pico-8 play session: no input (idle)

[t = 1 s] idle ~1s (no d-pad/buttons)
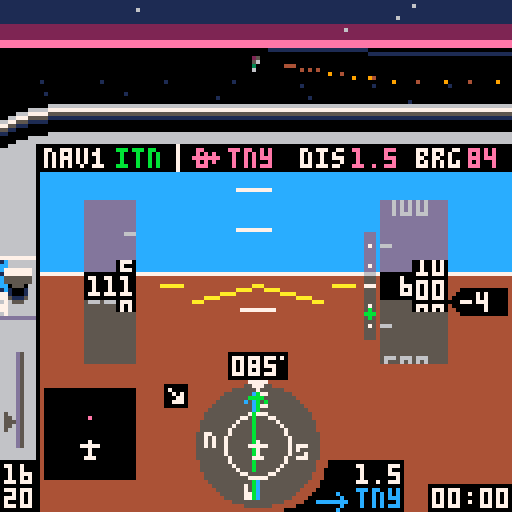
[t = 4 s] idle ~4s (no d-pad/buttons)
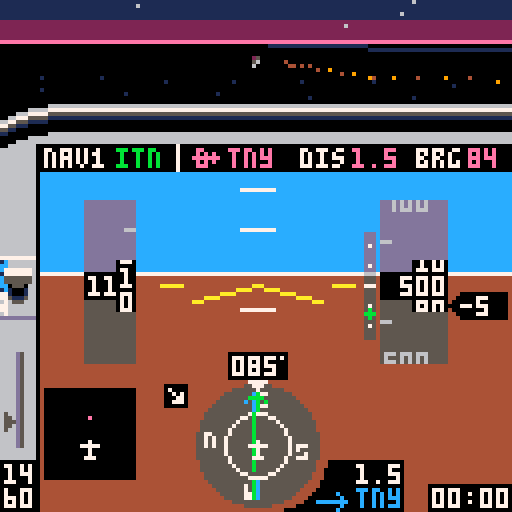
[t = 6 s] idle ~6s (no d-pad/buttons)
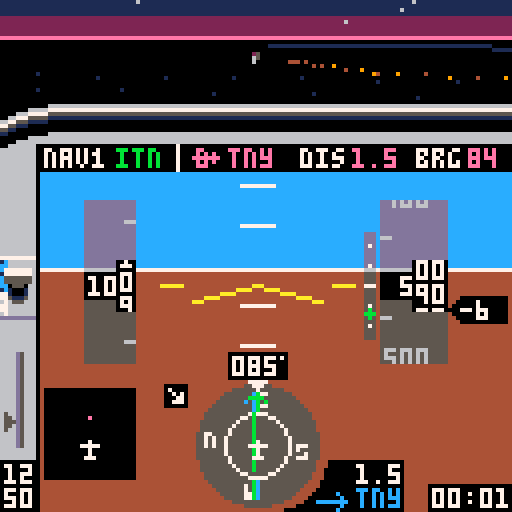

pico-8 cartridge
version 16
__lua__
-- tiny sim
-- [redacted]
-- 3d math portions from threejs
local _tok={
['true']=true,
['false']=false}
function nop() return true end
local _g={
cls=cls,
clip=clip,
map=map,
print=print,
line=line,
spr=spr,
sspr=sspr,
pset=pset,
rect=rect,
rectfill=rectfill,
sfx=sfx}
local table_delims={['{']="}",['[']="]"}
local function match(s,tokens)
for i=1,#tokens do
if(s==sub(tokens,i,i)) return true
end
return false
end
local function skip_delim(str, pos, delim, err_if_missing)
if sub(str,pos,pos)!=delim then
return pos,false
end
return pos+1,true
end
local function parse_str_val(str, pos, val)
val=val or ''
local c=sub(str,pos,pos)
if(c=='"') return _g[val] or val,pos+1
return parse_str_val(str,pos+1,val..c)
end
local function parse_num_val(str,pos,val)
val=val or ''
local c=sub(str,pos,pos)
if(not match(c,"-xb0123456789abcdef.")) return tonum(val),pos
return parse_num_val(str,pos+1,val..c)
end
function json_parse(str, pos, end_delim)
pos=pos or 1
local first=sub(str,pos,pos)
if match(first,"{[") then
local obj,key,delim_found={},true,true
pos+=1
while true do
key,pos=json_parse(str, pos, table_delims[first])
if(key==nil) return obj,pos
if first=="{" then
pos=skip_delim(str,pos,':',true)
obj[key],pos=json_parse(str,pos)
else
add(obj,key)
end
pos,delim_found=skip_delim(str, pos, ',')
end
elseif first=='"' then
return parse_str_val(str,pos+1)
elseif match(first,"-0123456789") then
return parse_num_val(str, pos)
elseif first==end_delim then
return nil,pos+1
else
for lit_str,lit_val in pairs(_tok) do
local lit_end=pos+#lit_str-1
if sub(str,pos,lit_end)==lit_str then return lit_val,lit_end+1 end
end
end
end
local world=json_parse'{"scenarios":[{"name":"visual approach","args":[-417,326.3,85,600,-1,0,25,112,3,2],"weather":1,"briefing":[{"fn":"print","args":["remain on runway axis. extend the\nflaps and keep speed at 65-70\nknots by using pitch and\nthrottle. at 50 feet, smoothly\nclose throttle and raise the\nnose to gently touch down\nbelow 65 knots.\ntoo easy? add some wind!",8,30,5]}]},{"name":"final approach","args":[-408.89,230.77,85,1000,1,0,75,112,3,2],"weather":2,"briefing":[{"fn":"print","args":["fly heading of approx. 085\nkeep localizer (  ) centered\n(the wind might push you away)\nmaintain 1000 ft\nintercept glide slope ( )\nreduce power and extend flaps\nstart 500 ft/min descent\nkeep localizer centered\nkeep glideslope centered\nat 200 ft reduce power & land",8,30,5]},{"fn":"spr","args":[20,71,36]},{"fn":"spr","args":[38,100,55]}]},{"name":"full approach","args":[-222.22,461.54,313,3000,0,0,91,112,1,2],"weather":3,"briefing":[{"fn":"print","args":["cross pco (  ) on heading 313\nintercept localizer (  )\nturn left heading 265\ndescend to 2000 ft\nturn right heading 310\nfly 1 minute\nturn left heading 130\nintercept localizer\nturn left heading 085\nfly final approach and land",8,30,5]},{"fn":"spr","args":[35,51,29]},{"fn":"spr","args":[20,91,36]}]},{"name":"engine failure!","args":[-422.2,408,85,500,10,0,0,65,3,2],"weather":1,"briefing":[{"fn":"print","args":["you have just taken off\nfrom tinyville for a trip\nto the beach, when the\nengine suddenly quits at\nonly 500 feet! make a steep\nturn back to airport while\nmaintaining best glide\nspeed (65 knots). can you\nmake it back? good luck!",8,30,5]}]},{"name":"unusual attitude","args":[-222.22,461.54,330,450,99,99,100,112,3,2],"weather":1,"briefing":[{"fn":"print","args":["while checking the map you did\nnot pay attention to your\nattitude. when you look up,\nthe airplane is out of control\nat low altitude. oops!\ncan you recover?\nhint: bank first, then pull up",8,30,5]}]},{"name":"free flight","args":[-422.2,384.6,85,0,0,0,0,0,5,2,true],"weather":1,"briefing":[{"fn":"print","args":["you are cleared for take-off\non runway 08 at tinyville.\napply full power and raise\nthe nose at 50-55 knots.\nhave fun!",8,30,5]}]}],"wx":[{"name":"clear, calm","dir":[0,0],"sky_gradient":[0,14,0,360,2,0,1440,1,0]},{"name":"clouds, breezy","dir":[60,10],"ceiling":500,"horiz":56,"sky_gradient":[0,213,-23131,500,5,0],"tex":{"x":0,"y":32},"light_ramp":68,"light_scale":0.125},{"name":"low clouds, stormy","dir":[10,20],"ceiling":200,"horiz":28,"sky_gradient":[0,5,0],"tex":{"x":64,"y":32},"light_ramp":68,"light_scale":0.08}],"db":[{"lat":-251.11,"lon":430.77,"name":"pco","type":"vor","nav":true},{"lat":-422.46,"lon":387.59,"name":"itn","type":"ils","angle":85},{"lat":-422.2,"lon":384.6,"name":"tny","type":"apt","model":"apt","angle":85,"nav":true},{"lat":-244,"lon":268.5,"name":"smallville","model":"cty"},{"lat":-66.67,"lon":153.85,"name":"smv","type":"apt","model":"apt","angle":40,"nav":true},{"lat":-177.78,"lon":246.15,"name":"wee","type":"vor","nav":true},{"lat":-70.17,"lon":531.28,"name":"pti","type":"apt","model":"apt2","angle":170,"nav":true},{"lat":0,"lon":0,"model":"grnd"},{"lat":-169.64,"lon":100.27,"name":"mt. big","model":"mnt_big"},{"lat":-157.76,"lon":402.52,"model":"ship","angle":56},{"lat":-342.95,"lon":575.45,"model":"ship","angle":156},{"lon":544.49,"lat":-107.86,"model":"windt","angle":21},{"lon":550.84,"lat":-105.59,"model":"windt","angle":21},{"lon":556.43,"lat":-103.61,"model":"windt","angle":21},{"lon":116.03,"lat":-409.66,"model":"windt","angle":90},{"lon":114.03,"lat":-408.52,"model":"windt","angle":90},{"lon":116.03,"lat":-406.93,"model":"windt","angle":90}],"vspeeds":[{"ias":55,"s":40},{"ias":60,"s":56},{"ias":65,"s":41},{"ias":79,"s":57}],"hsic":[64,111],"bp":{"v":[[64,98],[64,102],[62,100],[66,100],[64,120],[64,124]],"e":[[1,2],[1,3],[1,4],[5,6]]},"nesw":[[64,99,52],[52,111,53],[64,123,36],[76,111,37]],"cdii":{"v":[[64,98],[64,102],[62,100],[66,100],[64,120],[64,124],[64,104],[64,118]],"e":[[1,2],[1,3],[1,4],[5,6],[7,8]]},"apsymbol":{"v":[[55,87],[61,87],[58,86],[58,91],[57,91],[59,91]],"e":[[1,2],[3,4],[5,6]]},"lcockpit":[{"fn":"map","args":[0,0,-4,26,17,3]},{"fn":"map","args":[0,3,-4,48,2,11]},{"fn":"spr","args":[18,71,120]},{"fn":"spr","args":[34,79,115]},{"fn":"rectfill","args":[107,121,127,127,0]},{"fn":"rectfill","args":[87,115,100,127,0]},{"fn":"spr","args":[35,79,122]}],"rcockpit":[{"fn":"clip","args":[]},{"fn":"map","args":[17,0,-4,26,27,3]},{"fn":"map","args":[32,3,116,50,2,10]},{"fn":"spr","args":[21,107,120]},{"fn":"spr","args":[42,115,120]},{"fn":"line","args":[4,36,4,42,0]}],"briefing":[{"fn":"map","args":[82,1,0,17,16,10]},{"fn":"print","args":["press ❎ to   fly",8,112,7]},{"fn":"spr","args":[2,54,112]},{"fn":"spr","args":[3,77,112]},{"fn":"print","args":["🅾️: back to menu",8,119,6]}],"intro":[{"fn":"spr","args":[2,34,10]},{"fn":"spr","args":[3,78,10]},{"fn":"rectfill","args":[5,77,116,107,8]},{"fn":"rect","args":[5,77,116,107,2]},{"fn":"map","args":[82,0,5,70,15,1]},{"fn":"print","args":["tiny sim",44,10,7]},{"fn":"print","args":["the world\'s smallest flight sim",2,20,6]},{"fn":"print","args":["press ❎ for briefing",8,57,7]},{"fn":"print","args":["❎/🅾️ : throttle",8,80,6]},{"fn":"print","args":["❎[p2]: toggle flaps",8,87]},{"fn":"print","args":["🅾️[p2]: instruments / map",8,94]},{"fn":"print","args":["⬆️[p2]: cycle gps waypoint",8,101]}],"gs":[{"fn":"pset","args":[92,61,7]},{"fn":"pset","args":[92,66,7]},{"fn":"pset","args":[92,71,7]},{"fn":"pset","args":[92,76,7]},{"fn":"pset","args":[92,81,7]},{"fn":"line","args":[91,71,93,71,7]}],"stopsfx":[{"fn":"sfx","args":[38,-2]},{"fn":"sfx","args":[42,-2]},{"fn":"sfx","args":[43,-2]},{"fn":"sfx","args":[45,-2]}]}'
local dither_pat=json_parse'[0xffff.8,0x7fff.8,0x7fdf.8,0x5fdf.8,0x5f5f.8,0x5b5f.8,0x5b5e.8,0x5a5e.8,0x5a5a.8,0x1a5a.8,0x1a4a.8,0x0a4a.8,0x0a0a.8,0x020a.8,0x0208.8,0x0000.8]'
local scenarios,wx,db,hsic,bp,cdii,nesw,vspeeds,apsymbol=world.scenarios,world.wx,world.db,world.hsic,world.bp,world.cdii,world.nesw,world.vspeeds,world.apsymbol
palt(15,true)
palt(0,false)
local frame=0
local scen,wnd=1,1
local v_fwd,v_right,v_up={0,0,1},{1,0,0},{0,1,0}
local all_models,actors,stars,cam={},{},{}
local pilot_pos,sim={0,0.037,0}
local tex_src
music(0)
function _init()
menu,item=1,0
scen,wnd=1,1
cam=make_cam(64,15,64)
actors,sim={}
for _,l in pairs(db) do
if l.model then
add(actors,make_actor(l.model,{l.lat,0,l.lon},l.angle))
end
end
end
function make_sim(s)
local brg,dist,crs,cdi={},{},0,0
local rpm,vs,aoa,timer,flps,blag,plag,slag,relwind=2200,0,0,0,0,0,0,0
local lat,lon,heading,alt,pitch,bank,throttle,tas,dto,nav1,onground=munpack(scenarios[s].args)
if(pitch==99) bank,pitch=unusual()
local aic,aipitch,aistep,aiwidth,ai={64,71},{60,141},10,8,json_parse'[[-87,72],[215,72],[64,-79],[64,223]]'
local mapc,mapclr={22,111},{apt=14,vor=12,ils=0,cty=5}
local prev_tile=-1
function warn(y)
local j=y>64 and -1 or 1
for i=0,3 do
local _y=y+i*aistep+pitch
local x1,y1=rotatepoint({aipitch[1],_y},aic,-bank)
local x2,y2=rotatepoint({aipitch[1]+aiwidth/2,_y+(aistep-2)*j},aic,-bank)
local x3,y3=rotatepoint({aipitch[1]+aiwidth,_y},aic,-bank)
line(x1,y1,x2,y2,8)
line(x3,y3,x2,y2)
end
end
function next_dto()
dto+=1
if(dto==#db+1) dto=1
end
sfx(38)
sfx(43)
return {
get_pos=function()
return {lat,alt/120,lon},make_m_from_euler(-pitch/360,heading/360-0.25,-bank/360)
end,
crashed=false,
input=function()
if btn(5) then
throttle+=1.5
blag=-3
elseif btn(4) then
throttle-=1.5
blag=3
end
throttle=mid(throttle,0,100)
local maxrpm=2400
if(alt>=2000) maxrpm=2456-0.028*alt
targetrpm=throttle/100*(maxrpm-700)+700
rpm+=(targetrpm-rpm)/20
if(abs(targetrpm-rpm)>=30) plag=(targetrpm-rpm)/20
rpm=max(rpm,700)
if btn(2) then
plag=max(plag-2,-60)
pitch-=0.25*cos(bank/360)
elseif btn(3) and aoa<18 then
plag=min(plag+2,60)
pitch+=0.35*cos(bank/360)
elseif plag!=0 then
pitch+=0.004*plag*cos(bank/360)
plag-=plag/abs(plag)
end
pitch=mid(pitch,-45,45)
if btn(0) then
if onground and tas<30 then
heading-=0.6
else
blag=max(blag-1,-50)
bank-=1.8-tas/250
end
elseif btn(1) then
if onground and tas<30 then
heading+=0.6
else
blag=min(blag+1,50)
bank+=1.8-tas/250
end
elseif blag!=0 then
bank+=0.03*blag
blag-=blag/abs(blag)
end
if (abs(bank)<4 and blag==0) bank/=1.1
if(abs(bank)>20) pitch-=0.3*abs(sin(bank/360))
if(abs(bank)>160) pitch-=0.15
if(bank>180) bank-=360
if(bank<-180) bank+=360
if btnp(5,1) then
flps=1-flps
plag=flps==1 and 70 or -70
end
if btnp(2,1) then
next_dto()
while not db[dto].nav do
next_dto()
end
end
if onground then
bank/=1.3
pitch=max(pitch)
end
end,
update=function(self)
local coeff=vs<0 and 74 or 88
vs=tas*-sin((pitch-aoa)/360)*coeff
if(alt==0) vs=max(vs)
alt=max(alt+vs/1800)
if abs(bank)<=90 then heading+=bank*0.007
else heading+=(180-abs(bank))*bank/abs(bank)*0.007 end
heading=(heading+360)%360
local targetspeed=38.67+rpm/30-3.8*pitch
targetspeed=mid(targetspeed,-30,200)
if(flps==1) targetspeed-=10
if(onground) targetspeed-=40
tas+=(targetspeed-tas)/250
ias=tas/(1+alt/1000*0.02)
if ias>=71.1 then
aoa=13.2-0.12*ias
elseif ias>=46.7 then
aoa=26-0.3*ias
else
aoa=54-0.9*ias
end
aoa=max(aoa)
local wind=wx[wnd].dir
relwind=heading-wind[1]
relwind=(relwind+180)%360-180
local relh,relc=-wind[2]*cos(relwind/360),wind[2]*sin(relwind/360)
groundspeed=sqrt((tas/10+relh/10)^2+(relc/10)^2)
groundspeed=ceil(10*groundspeed)
local wca=onground and 0 or (atan2(tas+relh,relc)*360+180)%360-180
track=heading+wca
local dx,dy=-groundspeed*sin(track/360)/2880,groundspeed*cos(track/360)/2880
lon+=dx
lat-=dy
local j=1
for _,l in pairs(db) do
local dy,dx=-(l.lat-lat)*0.01,(l.lon-lon)*0.01
brg[j]=90+(atan2(dx,dy)*360)-heading
brg[j]-=flr(brg[j]/360)*360
dist[j]=max(sqrt(dx*dx+dy*dy))*2.6667
j+=1
end
local critical=18+4*flps
if aoa>=critical then
slag,plag=45,0
if(not onground) blag=-10
end
pitch-=slag*(onground and 0.003 or 0.008)
if (slag>=1) slag-=1
local alpha=atan2(alt/6072,dist[nav1])*360-270
gsy=mid(63+10/0.7*(alpha-3),50,74)
local cdangle=brg[nav1]-crs
cdangle=(cdangle+360)%360
if(cdangle>180) cdangle-=360
if cdangle>90 then cdangle=180-cdangle
elseif cdangle<-90 then cdangle=-180-cdangle end
cdi=mid(18/10*cdangle,-9,9)
local p=(rpm-700)/1000
local rpmvol=shl(band(0x7,2+2*p),9)
poke4(0x3c18,bor(band(0x3f,7*p)+0x040+rpmvol,shr(band(0x3f,6*p)+0x040+rpmvol,16)))
local src,wndvol=0x3d6c,shl(band(0x7,7*min(max(ias-120)/60,1)),9)
wndvol=bor(wndvol,shr(wndvol,16))
for k=1,16 do
poke4(src,bor(band(peek4(src),0xf1ff.f1ff),wndvol))
src+=4
end
local mx,my=flr(16*lon/600)+46,flr(16*(600+lat)/600)+8
local tile=fget(mget(mx,my))
if(ias>180) make_msg("exceeded maximum speed\nreduce power & pull up!!!")
if alt<=0 and not onground then
onground=true
if tile==2 then
make_msg("crashed into the ocean\n❎: exit to menu",300)
self.crashed=true
sfx(44)
elseif vs>-300 and pitch>-0.5 and abs(bank)<5 then
make_msg("good landing!")
sfx(42)
elseif vs>-1000 and pitch>-0.5 and abs(bank)<30 then
make_msg("oops... hard landing")
sfx(42)
else
make_msg("crash: collision with ground\n❎: exit to menu",300)
self.crashed=true
sfx(39)
end
end
if alt>0 and onground then
onground=nil
sfx(42,-2)
end
if tile==1 then
if prev_tile!=1 then
make_msg("immediately leave this zone!\nyour license will be revoked")
sfx(45)
end
elseif prev_tile==1 then
sfx(45,-2)
end
prev_tile=tile
timer+=1/30
end,
draw=function()
if menu==0 then
ai[1][2]=72+pitch
ai[2][2]=72+pitch
ai[3][2]=-80+pitch
ai[4][2]=222+pitch
local ax,ay=rotatepoint(ai[1],aic,-bank)
local bx,by=rotatepoint(ai[2],aic,-bank)
local cx,cy=rotatepoint(ai[3],aic,-bank)
local dx,dy=rotatepoint(ai[4],aic,-bank)
clip(10,36,118,96)
trifill(ax,ay,bx,by,cx,cy,12)
trifill(ax,ay,bx,by,dx,dy,4)
line(ax,ay,bx,by,7)
clip(35,44,55,43)
for j=0,15 do
local tmp=aipitch[2]-j*aistep+pitch
local x1,y1=rotatepoint({aipitch[1],tmp},aic,-bank)
local x2,y2=rotatepoint({aipitch[1]+aiwidth,tmp},aic,-bank)
if(j!=7) line(x1,y1,x2,y2,7)
end
warn(-8)
warn(110)
clip()
rectfillt(21,50,33,90)
rectfillt(95,50,111,90)
line(48,75,aic[1],aic[2],10)
line(80,75,aic[1],aic[2])
line(40,71,45,71)
line(83,71,88,71)
exec(world.lcockpit)
circfillt(64,111,15.5)
circ(64,111,8,7)
spr(19,62,95)
for _,l in pairs(nesw) do
local x,y=rotatepoint(l,hsic,-heading)
spr(l[3],x-1,y-1)
end
polyliner(bp,hsic,brg[dto],12)
crs=db[nav1].angle-heading
cdii.v[7][1]=cdi+64
cdii.v[8][1]=cdi+64
polyliner(cdii,hsic,crs,11)
spr(33,62,110)
?flr(brg[dto]+heading)%360,117,37,14
local drpm=ceil(rpm/10)*10
color(drpm<=2000 and 7 or 11)
if drpm>=1000 then
?sub(drpm,1,2),1,116
?sub(drpm,3,4),1,122
else
?sub(drpm,1,1),5,116
?sub(drpm,2,3),1,122
end
spr(4,1,109-throttle/4.4)
clip(22,50,32,41)
local dy,n=ias*3,ias>20 and flr(ias/10) or 2
for i=n,n+2 do
local x=i*10>99 and 22 or 26
?i*10,x,70-(i*30)+dy,6
line(31,72-(i*30)-15+dy,33,72-(i*30)-15+dy)
end
clip()
rectfill(21,68,33,74,ias>=163 and 8 or 0)
rectfill(29,65,33,77)
local y=ias-flr(ias/10)*10
local y2,y3=ceil(y),(y*7)%7
if ias>=20 then
clip(30,65,3,13)
?y2%10,30,66+y3,7
?(y2-1)%10,30,72+y3
?(y2+1)%10,30,60+y3
clip()
local z=ias>=99.5 and 22 or 26
?flr((ias+0.5)/10),z,69
else
?'---',22,69,7
end
clip(34,50,8,41)
for _,v in pairs(vspeeds) do
spr(v.s,34,(ias-v.ias)*3+69)
end
clip()
clip(95,50,16,41)
local dy,n=alt/5,alt>199 and flr(alt/100) or 2
for i=n-2,n+2 do
local x=i<100 and 96 or 92
?i*100,x,70-(i*20)+dy,6
line(95,62-(i*20)+dy,97,62-(i*20)+dy,6)
end
clip()
rectfill(95,68,111,74,0)
rectfill(103,65,111,77)
local y=alt/10-flr(alt/100)*10
local y2,y3=ceil(y),(y*7)%7
clip(104,65,7,13)
?(y2%10)..0,104,66+y3,7
?((y2-1)%10)..0,104,72+y3
?((y2+1)%10)..0,104,60+y3
clip()
local z=96
if alt>=9995 then
rectfill(91,68,94,74,0)
z=92
elseif alt<995 then
z=100
end
if alt>=100 then
?flr((alt/10+0.5)/10),z,69,7
end
local vsoffset=ceil(vs/100)
vsoffset=mid(vsoffset,-19,21)
rectfill(115,68-vsoffset,126,74-vsoffset,0)
spr(23,112,68-vsoffset)
if vsoffset!=0 then
?ceil(vs/100),115,69-vsoffset,7
end
rectfill(57,88,71,94,0)
pset(70,89,7)
local hdg=ceil(heading)%360
if hdg<10 then print("00"..hdg,58,89,7)
elseif hdg<100 then print("0"..hdg,58,89,7)
else
?hdg,58,89,7
end
disptime(timer,108,122)
?db[nav1].name,29,37,11
dispdist(dist[dto],89,116,7)
dispdist(dist[dto],88,37,14)
?db[dto].name,57,37,14
?db[dto].name,89,122,12
rectfill(11,97,33,119,0)
local latmin,lonmin=lat+67.77, lon-93.75
function disppoint(p)
local mapx,mapy=11+22/187.5*(p.lon-lonmin),119-22/187.5*(-p.lat+latmin)
local rotx,roty=rotatepoint({mapx,mapy},mapc,360-heading)
return {rotx,roty}
end
for l in all(db) do
local p=disppoint(l)
if(checkonmap(p)) pset(p[1]+0.5,p[2],mapclr[l.type])
end
spr(33,20,110)
if dist[nav1]<15 and alt<9995 then
rectfillt(91,58,93,84)
exec(world.gs)
spr(38,91,gsy+8)
end
spr(flps==1 and 46 or 14,0,64,1,2)
local s
if onground then
s=127
elseif relwind>=0 and relwind<90 then
s=78
elseif relwind<=0 and relwind>-90 then
s=79
elseif relwind>=90 and relwind<180 then
s=94
elseif relwind<=-90 and relwind>-180 then
s=95
end
spr(s,40,95)
elseif menu==2 then
drawmap(lat,lon,heading)
exec(world.rcockpit)
?db[dto].name,17,37,14
color(14)
disptime(flr(dist[dto]/groundspeed*3600),94,37)
?groundspeed,54,37
end
end
}
end
function unusual()
local sign=rnd()<0.5 and 1 or -1
return (80-rnd(15))*sign,-45
end
function checkonmap(p)
return p[1]>11 and p[1]<33 and p[2]>97 and p[2]<120
end
function polyliner(m,c,angle,col)
color(col)
for _,l in pairs(m.e) do
local x1,y1=rotatepoint(m.v[l[1]],c,angle)
local x2,y2=rotatepoint(m.v[l[2]],c,angle)
line(x1,y1,x2,y2)
end
end
function rotatepoint(p,c,angle)
local x,y=p[1]-c[1],p[2]-c[2]
local cs,ss=cos(angle/360),sin(angle/360)
return x*cs+y*ss+c[1],-x*ss+y*cs+c[2]
end
function dispdist(d,x,y,c)
if d<10 then
?flr(d*10)/10,x,y,c
else
?flr(d),x,y,c
end
end
function disptime(t,x,y)
local minutes=flr(t/60)
local seconds=flr(t-minutes*60)
if(minutes<10) minutes="0"..minutes
if(seconds<10) seconds="0"..seconds
?minutes..":"..seconds,x,y
end
local message,message_t
function make_msg(msg,t)
if(t==nil) t=60
message,message_t=msg,t
end
function dispmessage()
if message then
message_t-=1
if(message_t<0) message=nil sim.crashed=nil return
local c = message_t%16<8 and 7 or 9
rectfill(0,9,127,15,5)
if(#message>20) rectfill(0,15,127,21,5)
?message,10,10,c
end
end
function drawmenu()
local c = frame%16<8 and 7 or 9
exec(world.intro)
?"\82\69\65\68 \66\69\70\79\82\69 \70\76\73\71\72\84",25,71,7
?"flight:",8,37,item==0 and c or 7
?"weather:",8,47,item==1 and c or 7
?scenarios[scen].name,44,37,7
?wx[wnd].name,44,47
local t=4*t()%80
?sub("   ★credits★    engine: @yellowbaron - 3d: @freds72 - ♪: steve miller band               ",t,t+12),64-32,120,9
end
function drawmap(lat,lon,hdg)
local dx,dy=scalemap(lon,lat)
clip(0,43,118,85)
camera(-58+dx,-87+dy)
map(34,0,-33,-128,47,31)
for _,l in pairs(db) do
local name,angle,x,y=l.name,l.angle,scalemap(l.lon,l.lat)
x-=3
y-=3
function draw_ils(a,txt)
local _x,_y=sin(a),cos(a)
line(x+3,y+3,50*_x+x+3,50*_y+y+3,11)
?txt,62*_x+x+2,62*_y+y+3,7
end
if l.type=="vor" then
spr(39,x,y)
?name,x+9,y+1,7
elseif l.type=="ils" then
draw_ils((angle-3)/360,"")
draw_ils((angle+3)/360,name)
elseif l.type=="apt" then
if angle>=0 and angle<23 then spr(22,x,y)
elseif angle>22 and angle<68 then spr(55,x,y)
elseif angle>67 and angle<103 then spr(54,x,y)
elseif angle>102 and angle<148 then spr(55,x-1,y,1,1,true)
else spr(22,x,y) end
?name,x+9,y+1,7
elseif name then
spr(17,x,y)
?name,x-4*#name,y+1,5
end
end
?"tiny\nbay",265,-1,1
camera()
polyliner(apsymbol,{58,87},hdg,7)
end
function scalemap(_x,_y)
return 64+_x*0.2133,64+_y*0.2133
end
function drawbriefing()
exec(world.briefing)
exec(scenarios[scen].briefing)
?scenarios[scen].name,9,18,1
end
function exec(cmds)
for i=1,#cmds do
local drawcmd=cmds[i]
drawcmd.fn(munpack(drawcmd.args))
end
end
function _update()
frame+=1
if menu==1 then
if btnp(5) then
menu=3
elseif btnp(3) then
item+=1
item%=2
sfx(37)
elseif btnp(2) then
item-=1
item%=2
sfx(37)
elseif btnp(1) then
if item==0 then
scen+=1
if(scen==#scenarios+1) scen=1
wnd=scenarios[scen].weather
elseif item==1 then
wnd+=1
if(wnd==#wx+1) wnd=1
end
sfx(37)
elseif btnp(0) then
if item==0 then
scen-=1
if(scen==0) scen=#scenarios
wnd=scenarios[scen].weather
elseif item==1 then
wnd-=1
if(wnd==0) wnd=#wx
end
sfx(37)
end
elseif menu==3 then
if btnp(5) then
menu=0
music(-1,250)
sim=make_sim(scen)
_update()
elseif btnp(4) then
_init()
end
else
if sim.crashed then
exec(world.stopsfx)
if(btnp(4)) make_msg() menu=1 music(0)
else
sim:input()
sim:update()
end
cam:track(sim:get_pos())
if btnp(4,1) then
menu=menu==0 and 2 or 0
pilot_pos[1]=menu==0 and 0 or 0.03
end
end
menuitem(1, "back to sim menu", function() menu=1 sfx(-1) music(0) end)
end
function _draw()
cls()
if menu==1 or menu==3 then
cam:track({0,600,1024*t()},make_m_from_euler(0,0,sin(t()/30)/10))
draw_ground(wx[1])
if menu==1 then
drawmenu()
else
drawbriefing()
end
else
local weather=wx[wnd]
draw_ground(weather)
zbuf_draw(weather.horiz)
draw_clouds(weather)
sim:draw()
end
dispmessage()
end
function sort(data)
for num_sorted=1,#data-1 do
local new_val=data[num_sorted+1]
local new_val_key,i=new_val.key,num_sorted+1
while i>1 and new_val_key>data[i-1].key do
data[i]=data[i-1]
i-=1
end
data[i]=new_val
end
end
local light_shades={}
function unpack_ramp(x)
local shades={}
for i=0,15 do
for j=0,15 do
shades[i+16*j]=sget(x,i)+16*sget(x,j)
end
end
return shades
end
for c=0,15 do
local hc=sget(72,c)
sset(74,0,hc)
sset(74,1,hc)
light_shades[c]=unpack_ramp(74)
end
local clipplanes=json_parse'[[0,0,1,8],[0.707,0,-0.707,0.1767],[-0.707,0,-0.707,0.1767],[0,0.973,-0.228,0.243],[0,-0.973,-0.228,0.243],[0,0,-1,-0.25]]'
local clipplanes_simple=json_parse'[[0,0,1,8],[0,0,-1,-0.25]]'
function zbuf_draw(zfar)
local objs={}
for _,d in pairs(actors) do
collect_drawables(d.model,d.m,d.pos,zfar,objs)
end
sort(objs)
for i=1,#objs do
local d=objs[i]
if d.kind==3 then
project_poly(d.v,d.c)
else
circfillt(d.x,d.y,d.r,light_shades[d.c])
end
end
end
function lerp(a,b,t)
return a*(1-t)+b*t
end
function make_v(a,b)
return {
b[1]-a[1],
b[2]-a[2],
b[3]-a[3]}
end
function v_clone(v)
return {v[1],v[2],v[3]}
end
function v_dot(a,b)
return a[1]*b[1]+a[2]*b[2]+a[3]*b[3]
end
function v_scale(v,scale)
v[1]*=scale
v[2]*=scale
v[3]*=scale
end
function v_add(v,dv,scale)
scale=scale or 1
v[1]+=scale*dv[1]
v[2]+=scale*dv[2]
v[3]+=scale*dv[3]
end
function m_x_v(m,v)
local x,y,z=v[1],v[2],v[3]
v[1],v[2],v[3]=m[1]*x+m[5]*y+m[9]*z+m[13],m[2]*x+m[6]*y+m[10]*z+m[14],m[3]*x+m[7]*y+m[11]*z+m[15]
end
function make_m_from_euler(x,y,z)
local a,b = cos(x),-sin(x)
local c,d = cos(y),-sin(y)
local e,f = cos(z),-sin(z)
local ce,cf,de,df=c*e,c*f,d*e,d*f
return {
ce+df*b,a*f,cf*b-de,0,
de*b-cf,a*e,df+ce*b,0,
a*d,-b,a*c,0,
0,0,0,1}
end
function m_inv(m)
m[2],m[5]=m[5],m[2]
m[3],m[9]=m[9],m[3]
m[7],m[10]=m[10],m[7]
end
function m_set_pos(m,v)
m[13],m[14],m[15]=v[1],v[2],v[3]
end
function m_up(m)
return {m[5],m[6],m[7]}
end
function collect_drawables(model,m,pos,zfar,out)
local p={}
local cam_pos=make_v(pos,cam.pos)
local x,y,z=cam_pos[1],cam_pos[2],cam_pos[3]
cam_pos={m[1]*x+m[2]*y+m[3]*z,m[5]*x+m[6]*y+m[7]*z,m[9]*x+m[10]*y+m[11]*z}
local safe_pos=v_clone(cam_pos)
v_scale(safe_pos,1/64)
local d=v_dot(safe_pos,safe_pos)
local lodid=0
for i=1,#model.lod_dist do
if(d>model.lod_dist[i]) lodid+=1
end
if(lodid>=#model.lods) return
model=model.lods[lodid+1]
local groups={}
for _,f in pairs(model.f) do
groups[f.gid]=0
end
local function v_cache(k)
local a=p[k]
if not a then
a=v_clone(model.v[k])
m_x_v(m,a)
v_add(a,cam.pos,-1)
m_x_v(cam.m,a)
v_add(a,pilot_pos,-1)
p[k]=a
end
return a
end
local clips
local function set_clips(a)
local az=abs(a[3])
if abs(a[1])>az or abs(5.33*a[2])>az then
clips=clipplanes
end
end
for i=1,#model.f do
local f,n=model.f[i],model.n[i]
if v_dot(n,cam_pos)>model.cp[i] then
clips=clipplanes_simple
local z,vertices=0,{}
for k=1,#f.vi do
local a=v_cache(f.vi[k])
z+=a[3]
set_clips(a)
vertices[#vertices+1]=a
end
if f.c!=15 then
vertices=plane_clip(zfar,clips,vertices)
if(#vertices>2) add(out,{key=-64*#f.vi/z,v=vertices,c=f.c,kind=3})
end
else
groups[f.gid]+=1
end
end
for k,v in pairs(model.groups) do
if v==groups[k] then
make_msg("crash: collision with obstacle\n❎: exit to menu", 300)
if(not sim.crashed) sfx(39)
sim.crashed=true
break
end
end
local wfar=zfar and 120/zfar or 0
for j=1,#model.e do
local e=model.e[j]
local c=e.c or model.c
local a,b=v_cache(e[1]),v_cache(e[2])
clips=clipplanes_simple
if e.kind==1 or e.kind==4 then
local x0,y0,w0=cam:project2d(a)
if w0>wfar then
if e.kind==1 then
local n=v_dot(a,a)-v_dot(a,b)
c=n>0 and 7 or c
end
local r=mid(w0/4,0,3)
add(out,{r=r,key=-w0,x=x0,y=y0,c=c})
add(out,{r=r/2,key=-w0,x=x0,y=y0,c=c})
end
else
set_clips(a)
set_clips(b)
a[4],b[4]=0,e.n or 0
local v=plane_clip(zfar,clips,{a,b,a})
a,b=v[1],v[2]
if a and b then
local x0,y0,w0,u0=cam:project2d(a)
local x1,y1,w1,u1=cam:project2d(b)
if e.kind==0 then
local bloom=lerp(24,12,mid(-20*cam.m[7],0,1))
lightline(x0,y0,x1,y1,c,u0,w0,u1,w1,bloom,e.scale,out)
else
line(x0,y0,x1,y1,c)
end
end
end
end
end
function plane_clip(zfar,clips,v)
for i=zfar and 1 or 2,#clips do
if(#v<2) break
v=plane_poly_clip(clips[i],v)
end
return v
end
function plane_poly_clip(n,v)
local dist,allin={},0
for i,a in pairs(v) do
local d=n[4]-(a[1]*n[1]+a[2]*n[2]+a[3]*n[3])
if(d>0) allin+=1
dist[i]=d
end
if(allin==#v) return v
if(allin==0) return {}
local res={}
local v0,d0,v1,d1,t,r=v[#v],dist[#v]
local clip_line=function()
local r,t=make_v(v0,v1),d0/(d0-d1)
v_scale(r,t)
v_add(r,v0)
if(v0[4]) r[4]=lerp(v0[4],v1[4],t)
if(v0[5]) r[5]=lerp(v0[5],v1[5],t)
res[#res+1]=r
end
for i=1,#v do
v1,d1=v[i],dist[i]
if d1>0 then
if(d0<=0) clip_line()
res[#res+1]=v1
elseif d0>0 then
clip_line()
end
v0,d0=v1,d1
end
return res
end
function make_actor(model,p,angle)
angle=angle and angle/360 or 0
local a={
pos=v_clone(p),
model=all_models[model],
m=make_m_from_euler(0,angle-0.25,0)
}
m_set_pos(a.m,p)
return a
end
function make_cam(x0,y0,focal)
local c={
pos={0,0,0},
track=function(self,pos,m)
self.pos=v_clone(pos)
self.m=m
m_inv(self.m)
end,
project2d=function(self,v)
local w=focal/v[3]
return x0+v[1]*w,y0-v[2]*w,w,v[4] and v[4]*w,v[5] and v[5]*w
end,
project2da=function(self,v)
local w=focal/v[3]
return {x0+v[1]*w,y0-v[2]*w,w,v[4] and v[4]*w,v[5] and v[5]*w}
end
}
return c
end
function draw_clouds(weather)
if(not weather.ceiling) return
local cloudy=weather.ceiling/120-cam.pos[2]
local cloudplane={
{512,cloudy,512,0,0},
{-512,cloudy,512,32,0},
{-512,cloudy,-512,32,32},
{512,cloudy,-512,0,32}}
for _,v in pairs(cloudplane) do
m_x_v(cam.m,v)
end
for i=1,#clipplanes do
cloudplane=plane_poly_clip(clipplanes[i],cloudplane)
end
tex_src=weather.tex
color(cloudy<0 and 5 or 13)
project_texpoly(cloudplane)
end
function draw_ground(weather)
local horiz=weather.horiz
clipplanes[1][4]=horiz
local zfar=horiz and -horiz or -128
local farplane={
{-zfar,zfar,zfar},
{-zfar,-zfar,zfar},
{zfar,-zfar,zfar},
{zfar,zfar,zfar}}
local n=m_up(cam.m)
local sky_gradient,y0=weather.sky_gradient,cam.pos[2]
local scale=3*max(ceil(y0/32),1)
scale*=scale
local x0,z0=cam.pos[1],cam.pos[3]
local dx,dy=x0%scale,z0%scale
color(1)
for i=-4,4 do
local ii=scale*i-dx+x0
for j=-4,4 do
local v={ii,0,scale*j-dy+z0}
v_add(v,cam.pos,-1)
m_x_v(cam.m,v)
v_add(v,pilot_pos,-1)
local x,y,w=cam:project2d(v)
if w>0 then
pset(x,y)
end
end
end
for i=1,#sky_gradient,3 do
local p={0,-sky_gradient[i]/120,0}
if(horiz) p[2]+=y0
m_x_v(cam.m,p)
n[4]=v_dot(p,n)
farplane=plane_poly_clip(n,farplane)
fillp(sky_gradient[i+2])
project_poly(farplane,sky_gradient[i+1])
end
fillp()
if not weather.ceiling then
for _,v in pairs(stars) do
v=v_clone(v)
m_x_v(cam.m,v)
local x,y,w=cam:project2d(v)
if(w>0) pset(x,y,6)
end
end
end
function project_poly(p,c)
if #p>2 then
local x0,y0=cam:project2d(p[1])
local x1,y1=cam:project2d(p[2])
for i=3,#p do
local x2,y2=cam:project2d(p[i])
trifill(x0,y0,x1,y1,x2,y2,c)
x1,y1=x2,y2
end
end
end
function project_texpoly(p)
if #p>2 then
local p0,p1=cam:project2da(p[1]),cam:project2da(p[2])
for i=3,#p do
local p2=cam:project2da(p[i])
tritex(p0,p1,p2)
p1=p2
end
end
end
function lightline(x0,y0,x1,y1,c,u0,w0,u1,w1,bloom,scale,out)
local ramp=wx[wnd].light_ramp or 64
scale*=(wx[wnd].light_scale or 0.5)
local w,h=abs(x1-x0),abs(y1-y0)
local prevu,du,dw=-1
local light=function(x,y,u)
if prevu and prevu!=u then
local col=sget(ramp+3*mid(scale*w0-u%2,0,1),c)
if col!=0 then
pset(x,y,col)
if bloom and w0>bloom then
circfillt(x,y,min(3,24/w0),light_shades[c])
end
end
end
u0+=du
w0+=dw
prevu=u
end
if h>w then
if(y0>y1) x0,y0,x1,y1,u0,u1,w0,w1=x1,y1,x0,y0,u1,u0,w1,w0
w,h=x1-x0,y1-y0
du,dw=(u1-u0)/h,(w1-w0)/h
if y0<0 then
local t=-y0/h
x0,y0,u0,w0=x0+w*t,0,lerp(u0,u1,t),lerp(w0,w1,t)
prevu=nil
end
for y=y0,min(y1,40) do
light(x0,y,flr(u0/w0))
x0+=w/h
end
else
if(x0>x1) x0,y0,x1,y1,u0,u1,w0,w1=x1,y1,x0,y0,u1,u0,w1,w0
w,h=x1-x0,y1-y0
du,dw=(u1-u0)/w,(w1-w0)/w
if x0<0 then
local t=-x0/w
x0,y0,u0,w0=0,y0+h*t,lerp(u0,u1,t),lerp(w0,w1,t)
prevu=nil
end
for x=x0,min(x1,127) do
light(x,y0,flr(u0/w0))
y0+=h/w
end
end
end
function p01_trapeze_h(l,r,lt,rt,y0,y1)
lt,rt=(lt-l)/(y1-y0),(rt-r)/(y1-y0)
if(y0<0)l,r,y0=l-y0*lt,r-y0*rt,0
for y0=y0,min(y1,128) do
rectfill(l,y0,r,y0)
l+=lt
r+=rt
end
end
function p01_trapeze_w(t,b,tt,bt,x0,x1)
tt,bt=(tt-t)/(x1-x0),(bt-b)/(x1-x0)
if(x0<0)t,b,x0=t-x0*tt,b-x0*bt,0
for x0=x0,min(x1,128) do
rectfill(x0,t,x0,b)
t+=tt
b+=bt
end
end
function trifill(x0,y0,x1,y1,x2,y2,col)
color(col)
if(y1<y0)x0,x1,y0,y1=x1,x0,y1,y0
if(y2<y0)x0,x2,y0,y2=x2,x0,y2,y0
if(y2<y1)x1,x2,y1,y2=x2,x1,y2,y1
if max(x2,max(x1,x0))-min(x2,min(x1,x0)) > y2-y0 then
col=x0+(x2-x0)/(y2-y0)*(y1-y0)
p01_trapeze_h(x0,x0,x1,col,y0,y1)
p01_trapeze_h(x1,col,x2,x2,y1,y2)
else
if(x1<x0)x0,x1,y0,y1=x1,x0,y1,y0
if(x2<x0)x0,x2,y0,y2=x2,x0,y2,y0
if(x2<x1)x1,x2,y1,y2=x2,x1,y2,y1
col=y0+(y2-y0)/(x2-x0)*(x1-x0)
p01_trapeze_w(y0,y0,y1,col,x0,x1)
p01_trapeze_w(y1,col,y2,y2,x1,x2)
end
end
local shades=unpack_ramp(79)
function rectfillt(x0,y0,x1,y1)
x0,x1=max(flr(x0)),min(flr(x1),127)
for j=max(y0),min(y1,127) do
linet(x0,j,x1,shades)
end
end
function circfillt(x0,y0,r,ramp)
if(r==0) return
x0,y0=flr(x0),flr(y0)
local x,y=flr(r),0
local d=1-x
ramp=ramp or shades
while x>=y do
linet(x0-x,y0+y,x0+x,ramp)
if y!=0 then
linet(x0-x,y0-y,x0+x,ramp)
end
y+=1
if(d<0) then
d+=shl(y,1)+1
else
if x>=y then
linet(x0-y+1,y0+x,x0+y-1,ramp)
linet(x0-y+1,y0-x,x0+y-1,ramp)
end
x-=1
d+=shl(y-x+1,1)
end
end
end
function linet(x0,y0,x1,ramp)
if(band(y0,0xff80)!=0) return
if(x0>127 or x1<0) return
x0,x1=mid(x0,0,127),mid(x1,0,127)
if band(x0,0x1)==1 then
pset(x0,y0,ramp[pget(x0,y0)])
x0+=1
end
if x1%2==0 then
pset(x1,y0,ramp[pget(x1,y0)])
x1-=1
end
local mem=0x6000+shl(y0,6)+shr(x0,1)
for i=1,shr(x1-x0+1,1) do
poke(mem,ramp[peek(mem)])
mem+=1
end
end
local mem=0x1000
function munpack(t, from, to)
local from,to=from or 1,to or #t
if(from<=to) return t[from], munpack(t, from+1, to)
end
function unpack_int(w)
w=w or 1
local i=w==1 and peek(mem) or bor(shl(peek(mem),8),peek(mem+1))
mem+=w
return i
end
function unpack_float(scale)
local f=shr(unpack_int()-128,5)
return f*(scale or 1)
end
function unpack_double(scale)
local f=shr(unpack_int(2)-0x4000,4)
return f*(scale or 1)
end
function unpack_array(fn)
for i=1,unpack_int() do
fn(i)
end
end
local itoa='_0123456789abcdefghijklmnopqrstuvwxyz'
function unpack_string()
local s=""
unpack_array(function()
local c=unpack_int()
s=s..sub(itoa,c,c)
end)
return s
end
function unpack_models()
unpack_array(function()
local model,name,scale={lods={},lod_dist={}},unpack_string(),1/unpack_int()
unpack_array(function()
add(model.lod_dist,unpack_double())
end)
unpack_array(function()
local lod={v={},f={},n={},cp={},e={},groups={}}
unpack_array(function()
add(lod.v,{unpack_double(scale),unpack_double(scale),unpack_double(scale)})
end)
unpack_array(function(i)
local f={ni=i,vi={},c=unpack_int(),gid=unpack_int()}
unpack_array(function()
add(f.vi,unpack_int())
end)
add(lod.f,f)
if(f.gid>0) lod.groups[f.gid]=1+(lod.groups[f.gid] or 0)
end)
unpack_array(function()
add(lod.n,{unpack_float(),unpack_float(),unpack_float()})
end)
for i=1,#lod.f do
local f=lod.f[i]
local cp=v_dot(lod.n[i],lod.v[f.vi[1]])
add(lod.cp,cp)
end
unpack_array(function()
local e={
unpack_int(),
unpack_int(),
kind=unpack_int(),
c=unpack_int()
}
if e.kind==0 then
e.n,e.scale=unpack_int(),unpack_float()
end
add(lod.e,e)
end)
add(model.lods,lod)
end)
all_models[name]=model
end)
end
unpack_array(function()
add(stars,{unpack_float(),unpack_float(),unpack_float()})
end)
unpack_models()
function trapezefill(l,dl,r,dr,start,finish)
local l,dl={
l[1],l[3],l[4],l[5],
r[1],r[3],r[4],r[5]},{
dl[1],dl[3],dl[4],dl[5],
dr[1],dr[3],dr[4],dr[5]}
local dt=1/(finish-start)
for k,v in pairs(dl) do
dl[k]=(v-l[k])*dt
end
if start<0 then
for k,v in pairs(dl) do
l[k]-=start*v
end
start=0
end
local mx,my,cx,cz=tex_src.x,tex_src.y,cam.pos[1],cam.pos[3]
for j=start,min(finish,30) do
local len=l[5]-l[1]
if len>0 then
local w0,u0,v0=l[2],l[3],l[4]
local dw,du,dv=shl(l[6]-w0,2)/len,shl(l[7]-u0,2)/len,shl(l[8]-v0,2)/len
for i=l[1],l[5],4 do
local sx,sy=(u0/w0)%32,(v0/w0)%32
local c=sget(mx+band(sx*32-cx,31),my+band(sy*32-cz,31))
if c!=0 then
fillp(dither_pat[c+1])
rectfill(i-2,j,i+1,j)
end
u0+=du
v0+=dv
w0+=dw
end
end
for k,v in pairs(dl) do
l[k]+=v
end
end
end
function tritex(v0,v1,v2)
local x0,x1,x2=v0[1],v1[1],v2[1]
local y0,y1,y2=v0[2],v1[2],v2[2]
if(y1<y0)v0,v1,x0,x1,y0,y1=v1,v0,x1,x0,y1,y0
if(y2<y0)v0,v2,x0,x2,y0,y2=v2,v0,x2,x0,y2,y0
if(y2<y1)v1,v2,x1,x2,y1,y2=v2,v1,x2,x1,y2,y1
local v02,mt={},1/(y2-y0)*(y1-y0)
for k,v in pairs(v0) do
v02[k]=v+(v2[k]-v)*mt
end
if(x1>v02[1])v1,v02=v02,v1
trapezefill(v0,v1,v0,v02,y0,y1)
trapezefill(v1,v2,v02,v2,y1,y2)
fillp()
end
__gfx__
00000000fff0ffff49777777777777e25fffffff666666666666666666666666000000000000000056777677ffffffffffffffff666666667777777770ffffff
00000000f00700ffffffffffffffffff55ffffff666666666666666666666666001100010100001d77677777fffffffffff66666777777771c66666660ffffff
000000000777770fff3b77777777d5ff555fffff000000000000000000000000000000002280002e10507677ffffffff6667777755555555cc66666660ffffff
00000000f00700ffffffffffffffffff55ffffff0000077707770777007700770000000053b0003b77077777ffffff667775555511111111c777777760ffffff
00000000ff070fffffff1c7777c1ffff5fffffff000007000070070007000700000000002490004556777677ffff667755511111000000001777777760ffffff
00000000f07770ffffffffffffffffffffffffff000007700070077007000777000000005560005677677777ffff77551110000000000000c555555560ffffff
00000000ff000fffffffffffffffffffffffffff000007000070070007070007015600565670006d10507677ffff55110000000000000000c555555560ffffff
00000000ffffffffffffffffffffffffffffffff000007770070077707770770567706775770007677077777ffff11000000000066666666cc05550660ffffff
00222222ffffffffffffffff77777fffffbfffffc000000cff222fffffffffff128802882880008e22222200ffff000000066666666666661c10001660ffffff
02888888fffffffffffffffff777fffffbffffffccccccccf2e7e2ffff0fffff449a054929a0009a88888820ffff000066666666666666667710001660ffffff
28886788ff555fffffffffffff7fffffbbbbbbbb000000002ee7ee2ff00fffff49a7009a4aa000a788678882ffff006666666000000000007751115660ffffff
28860078ff555ffffffffff0fffffffffbffffffcc0000002ee7ee2f000fffff033b003b3bb000b686007882ffff666666666000000000006765556660ffffff
28860068ff555fffffffff00ffffffffffbfffff0c00cc002ee7ee2ff00fffff011c000c1cc000cd86006882ffff666666666000000000007766666660ffffff
28886688fffffffffffff000ffffffffffffffff0c00c0c0f2e7e2ffff0fffff000000005d6000d688668882ffff666666666000000000007766666660ffffff
28888888fffffffffff00000ffffffffffffffff0c00c0c0ff222fffffffffff000000002ed000ef88888882ffff666666666000000000006766666660ffffff
28282828ffffffff00000000ffffffffffffffffccc0c0c0ffffffffffffffff000000005f7000f682828282ffff66666666600000000000ddddddddd0ffffff
22222222ff7ffffffff0000000000000777fffff777ffffffbfffffffffffffffff00000fff00000000fffffffff6666666660000000000077777777cccccccc
8888888877777ffffff0000000000c007fffffff77ffffffbbbfffffffcccfffff00ccc0ff000cc0000fffffffff6666666660ffffffffff1c666666cccccccc
88888888ff7fffffff000000000000c0ff7fffff7ffffffffbfffffffcfffcfff000c0c0f000c000000fffffffff6666666660ffffffffffcc666666cccccccc
88888888ff7fffffff000000cccccccc777fffff777ffffffffffffffcfcfcff0000cc000000c000000fffffffff6666666660ffffffffffcc666666cccccccc
88888888f777ffffff000000000000c0fffffffffffffffffffffffffcfffcfff000c0c0f000c0c0cccfffffffff6666666660ffffffffff1c666666cccccccc
88888888fffffffff000000000000c00ffffffffffffffffffffffffffcccfffff00c0c0ff00ccc0cccfffffffff6666666660ffffffffffcc666666cccccccc
88888888fffffffff000000000000000fffffffffffffffffffffffffffffffffff00000fff00000c0cfffffffff6666666660ffffffffffcc655566cccccccc
28282828ffffffff00000000ffffffffffffffffffffffffffffffffffffffffffffffffffffffffc0cfffffffff6666666660ffffffffffcc511156cccccccc
aaaaaaaa99999999444444442222222277ffffff7f7fffffff222fffff222ffffff00000fff0000033333333ff000000666660ff0000ffff1c10001677777777
aaaaaaaa9999999944444444233233227f7fffff7f7ffffff2eee2fff2eee2ffff00c0c0ff00c0c033333333ff000000666660ff0000ffff7710001677777777
aaaaaaaa9999999944444444232332327f7fffff777fffff2eeeee2f2eee7e2ff000c0c0f000c0c033333333ff005555666660ff5550ffff770ddd0677777777
aaaaaaaa9999999944444444223323327f7fffff777fffff2777772f2ee7ee2f00000c000000ccc033333333ff005666666660ff6650ffff67ddddd677777777
aaaaaaaa999999994444444423323322ffffffffffffffff2eeeee2f2e7eee2ff000c0c0f00000c033333333ff005555666660ff5550ffff7ddddddd77777777
aaaaaaaa999999994444444423233232fffffffffffffffff2eee2fff2eee2ffff00c0c0ff00ccc033333333ff005555666660ff5550ffff7555555577777777
aaaaaaaa999999994444444422332332ffffffffffffffffff222fffff222ffffff00000fff0000033333333ff001111666660ff1110ffff6555555577777777
aaaaaaaa999999994444444422222222ffffffffffffffffffffffffffffffffffffffffffffffff33333333ff000000666660ff0000ffffd111111177777777
1468988410000000000000000000000000066666666666666666666666666666ffeaaceb8877642467678bfb7433338cffff6666666660ffffffffffffffffff
67affffa50000000000000000000013366666666666666666666666666666666cdcffffd82333101333469b963000159ffff6666666660fff000000ff000000f
9bfffffc920000000000000000001467666660000000000000000000000000009bffffffc51001333234777654332467ffff6666666660fff070000ff000070f
ccfffffeb4000000000000000000369b66666007700777070700700000000007ccfffffffa411467787777445676779bffff0000000000fff007070ff070700f
cbdffeccb510000000000000000037bf66666007070707070707700000000007cbdffffffe73369bcccb96349cea9abfffff0000000000fff000770ff077000f
aadfeb8562000000000000000000369b66666007070777070700700000000007aadffffffd7337bfeeefb747dfffb99bffff0000000000fff007770ff077700f
aabfc82000000000000000000000146866666007070707070700700000000007aacfffedc963369bcccba99cffffa768ffff0000000000fff000000ff000000f
cdffc50000000000000000000000014966666007070707007007770000000007ffffffdca64247987878aabefffd724affff0000000000ffffffffffffffffff
efffc60000200000000000000000014966666666666666666666666666666666ffffffca6344689742369aefffc9415dffff0000000000ffffffffffffffffff
ffea852002520000000000000000036c66666666666666666666666666666666ffffffb632889b9630037bffed97239fffff0000000000fff000000ff000000f
cb93034558875444331000000000049c70000000000000000000000000000000fffe9aa968befffb631369bbdca745cfffff0000000000fff007770ff077700f
86300069ccdb9899964100000000168970000ee0000000007007770077000000ffc763adffffffffc6424679aab979bfffff0000000000fff000770ff077000f
43000016aabdcccec96300000000347670000e0e0e0000000700700700000000aa64115dffffffffd96313368bfba78affff0000000000fff007070ff070700f
01000000368cfffffb730001333134547000eeeeeee0000007007007770000003431036cfffffffffb7300049cea9755ffff0000000000fff070000ff000070f
134641000369bcccb96300146764433270000e0e0e00000007007000070000001346448ffffffffeec940015adda8432ffff0000000000fff000000ff000000f
576763200146778776410169cc96433470000eee000000007707770770000000676767cffffffffedda51169dfca9998ffff0000000000ffffffffffffffffff
88986410001333233310149efeb73266ff0000000000ffff6666666666666666d99868bfffffffcccea6449efeccdfffffffffffffffffff000666666666ffff
aa96310000000000000036cffc962036ff0000070000ffff6666666666666666fe96348effffc9adefc766cffccfffff66666fffffffffffff0666666666ffff
ba73000000000000000037cffc830005ff0000575000ffff0000000000000000ff830369baa977bdffd767cffcbdffff77777666ffffffffff0666666666ffff
56630000000000000000369cdc910000ff0005575500ffff7770077000007770ff9301467654368dffc879cddccaffff5555577766ffffffff0666666666ffff
034100000000000000001468abb60000ff0005555500ffff7070700000007070fb71001346458cfffeb87bccbbcbdfff111115557766ffffff0666666666ffff
001000000000000000000136aee96000ff0005555500ffff7700700000007700a6400001469ffffffa999cccdeeadcff000001115577ffffff0666666666ffff
000000000000000000000003affeb300ff0001555100ffff70707070000070709720000369fffffff978bfbadffec77a000000001155ffffff0666666666ffff
0000000000000000000000039fffe700ff0000111000ffff7070777000007770a74100037bfffffff6469b99cfffe979000000000011ffffff0666666666ffff
1000000000000001333100017cffea63666670ff666660ffd56660ff70000000c963000369fffffff64567658cffedcc666660000000ffffff066666ffffffff
41000000000000279a741000279bba86666660ff666660ffd56660fffffffffffc730001469ffffffb768995379bbdff666666660000ffffff066666f000000f
630000000133447cced7300001369ab9666660ff666660ffd56660fffffffffffc6300001468cdffdeecddda5369ceff000666666600ffffff066666f000000f
73000000146899989bea300000037bfb666660ff666660ffd56660ffffffffffff610133469bca99ceffffffa76adfff000666666666ffffff066666f000000f
63000000369ec96469c93000000369b9666660ff666660ffd56660ffffffffffff921467aefffd88cfffffffd99effff000666666666ffffff066666f000000f
4100000037bfc8404897100000014676666660ff666660ffd56660ffffffffffffc6369bfffffea6dfffffffdabfffff000666666666ffffff066666f000000f
10000000236bb9646642000000001333666660ff666660ffd56660ffffffffffffe637bfffffffcbffffffffc89bafff000666666666ffffff066666f000000f
01333112010255321000000000000000666660ff6666d0ffd56660fffffffffffff967adcdcdeb98ab9adffd87676adf000666666666ffffff066666ffffffff
0368f958480a38d9985796696856f877d9c8b7889929480ae7971966a67908e68957e7e9b8b9b8e8e848c9e8b977d838d9879929180a083658c8f82846286979
77e978e79949180a0846e8979929880748c9a7f9f797d9b8080a18b7f997986969c7e9b88828f9b8e86696694838e9a886585957d97818f988b7d9d877893908
0a38f988180888f968b909876969d778167030c0b1f1031004402064f30104000400040f04000400f3010400d90c040f0400d90c04000400040004000400b800
04000400d90c04000400b800f30a0400d20404060400d204f3070400320e04090400320ef3010400630a040f0400630a04000400630a04000400320e040f0400
730e54450400730e540f040083e774030400c41874dc0400d402540f0400361e64070400630a040f0400e58e040f040016e2540f040066e225070400d4020400
0400732e04000400930c04c904007304548f0400730464490400730e64490400461e04870400f58a548e040056d004870400d55135180400850c451c04007508
3518040075083518140f7508451c140f75083518140f850c451c140f850c451c0400850c2507040095e074dc040095e07403040095ea64dc040066e274030400
56cc74030400730674dc0400d49b74dc04008567143e040063a2143e0400834335182403850c451c2403850c451c2403750835182403750835182404850c451c
24047508451c2404850c351824047508a3060400f40aa3063400f44bb30a0400f40ab30a24fff41cc30e0400f40ac30e24fff4fce3020400f40ae30224eff4cd
80001040a2527282001040b2c252a2d01040b2a273830000408373a393d01040829293a300104082726292001040c2839362d01040a282a3738006080808080a
08080a080a080808060808060a0808060808323010007023a950600060050a70800080620a90a00070200ab0c00070200a102000b0e10a30400080e10af00100
70e10a234100c01138613100c03238a19100c06038816100c0603851b100c09038422200b08038d1c100b06038e1f100b01138120200b00938223200b0913811
2100c040382040007023a913f200c0a038d2e200c09038e07100c04038b1d200c0a03803a100c02038334300a09338536300a0b03873b3408083d34080a3e340
8093c34080f304108014241080344410805464108060f30104000400040f04000400f3010400d90c040f0400d90c04000400630a04000400320e000050301000
7023a9102000b0e10a30400080e10a50600070e10a2040007023a930e0f142101004d02054e31d04001403e3e9040004bfe314040004dbd3dd04000450d31f04
00f3d2e3c80400e36ff3b10400e3dcf3880400e3bf04a20400f380040a0400f3d104af0400f3f304cf0400f30b1432040004b3049804001424f3ed040014e5d3
da0400e3a3d33804001462f31a0400244424e20400240424960400e3eff30a0400d303f3bd0400f37ff31e0415f3aff36e04000471f39e04150401f3bf0400f3
cef38f0415f32f0460040004b0040004150480f3090400f37ff3090463f37ff35a04000401f35a04630401f39a0400f31ef39a0463f31ef3fb0400f3aff3fb04
63f3aff3ab040004a5f3ab043204a5f31a04000407f31a04320407f30d04000437f30d04320437f37b04000498f37b04320498e367040004db14130400f30bd3
e8040014e324370400f34104340400f310f36f04001475f37b04002494f38b0400d392e3ca0400e36f048a04001424d3ab0400e3a2245304002423f31e0435f3
aff39e04350401f38f0435f32f040004350480f3090483f37ff35a04830401f39a0483f31ef3fb0483f3aff3ab045204a5f31a04520407f30d04520437f37b04
520498f0001040617191810010408191d1c1001040c1d1b1a1001040a1b17161002040e1f1120200204002125242002040425232220020402232f1e100304062
7292820030408292d2c2003040c2d2b2a2003040a2b2726200004072b2d292000040f132521200004071b1d191f02628b8b828e9e92857572826860859590889
8908b6b60886b608868608595908898908b6080a08080a08080a08d220100090700a30200090b00a40300090510a50400090610a60500090010a70600090f00a
80700090c00a90800090010aa0900090c00ab0a00090a00ac0b00090b00ad0c00090e00ad0e00090f10af0e00090110a10f00090b10a60e00090e40a30c00090
b40a90f00090c30a60010090d10a30110090610af0210090810ae0310090130ac0410090920a90510090130ae2f20090b40ae2030090b10af2130090420a2333
0090c30a33430090910a23530090130a63730090e40a63830090020a73930090e20ad1d34080c3b14080d254408044b2408091b340809234408071a340807224
408032044080e3f140805214408012f3408011e31d04001403e3740400047cd3dd04000450d31f0400f3d2f3b10400e3dcf3880400e3bf04af0400f3f3143204
0004b30439040014c3f38e040014c5d37d0400e330d37804001413f3aa0400242524920400240324870400f36204430400f3c0f3ea0400d32300001110200090
300a30200090400a40300090400a60500090200a80900090600aa0900090300a10a00090600a40500090600a20f00090710aa0010090c00a90b00090610a20c0
0090400aa0d00090500a90e00090900a70800090500a60700090800a01110090a00a4021d191f010100800105156080400a52815410400040035f10400d4d5f4
18040064f8757d0400d4983660040064d756520400449af558040054ba2656040024c6e59a04003401e4670400d427c4bf0400c4c3a461040084d394a5040044
aaf5d40400252c8564040095de65dd040095b3452b0400257935600400150865250400557c169204007491000021503020104030201020402010f05020107060
201080a0201051802010a090201090702010c0b00090a00ad0c00090910ae0d00090310a10f0201011010090800a41110090210a31210090a00a21410090210a
60512010708191f110d041211010080010a034da0400f32a148b0400c306a3a70400d34dd30b040034bb2405040024d6f32f340e042c043e343a043a146434a8
f3aff30834cff3bb04db34caf314600010401080a02000104020a090300010403090604000104040607050001040507080100010506090a0807060791927b739
66b659b88809b99909c888f9080040e13141b11020044004022042f38c0400f34ff38c040004c004700401040104700401f30ff30c0401f30ff30c0401040104
b1040004c004b10400f34f04020401040104020401f30ff38b04000400049004d1f33ff38a04010400049004d104d004e104d104d004e104d1f33f046104d1f3
df04610492f3df046104d1043004610492043004d104d1f3df04b10492f3df04d104d1043004b104920430046004a1f3ce04600412f3ce046004a10441046004
12044104d004a1f3ce04d00412f3ce04d004a1044104d004120441f38a0421040004600422f3ce04600422044104b3040004009100105050a09060d000204030
40c0e00010401050d0b0001040702060900010407090a080f020403090a040001040a0501080002040e0c001f00010406020b0d00020409030e0f0002040a090
f00100204040a001c000404011214131004040314181710040407181615100404051612111f040403171511100404081412161d0304091a1c1b1d03040b1c102
f1003040f102e1d1d03040d1e1a191003040b1f1d19100304002c1a1e110103070804291080a080648080717960887f9f97708080608088716080a0807177908
88f90a480808881606080808080a0a4808080806080608080a0806080808080a0a0808080806080608080a08080a0830c13240b022a14080d012407031f38c04
00f34ff38c040004c004700401040104700401f30ff30c0401f30ff30c0401040104b1040004c004b10400f34f04020401040104020401f30ff38b0400040004
9004d1f33ff38a04010400049004d104d004e104d104d004e104d1f33f049004f104d0049004f1f33ff38a04210400c000005050a09060d00000403040c0e000
00401050d0b0000040702060900000407090a080f000403090a040000040a0501080000040e0c001f00000406020b0d00000409030e0f0000040a090f0010000
4040a001c0c0080a080648080717960887f9f97708080608088716080a080717790888f90a480808881630e01140b021c04080d031407050224191f0f1032004
40040420020400f30e040204c1f30ef30f040034020402f34ef30ef30ff3cd24cff30df3cd3444f30df3ae34a00406f3ae34630406044224cff30d04423444f3
0d046134a0040604613463040604c13402f30ff34e3402f30ff3ae3464040604613464040604433401f38c240d34e2f3db0417247df3dd044334e2f3dbf38d24
bff38ce34a049af3dbf388242ef3ddf32f24cef3dbf34f3455f38ce3c85488f3db0470347af3ddf3ad3464f3dbf37e3470f30af37e3493f30a04913470f30a04
913493f30a4100204040e0301000204020d0e0400020401030d020001040506080700010407080c0b0001040b0c0a0900010406050d1e100104070b090500010
40c08060a0002030e0d03000004031214111000040312141110000407161815100004071618151000040b1a1c191000040b1a1c191001040f102e1d100104050
90f1d1001040a060e10200104090a002f141460809080806c9080906083808080a0a0838160897080638080a38080a0808572608b8e977582698b7e998582677
b7e908080608169708f997f9089720c0014080f0804080500400f30f040104e0f30ff38f0400140e0400f32ff30ff38f0400148f040030000030403010000030
20304000003010302030461809081806c91809103050408040c0b1f140031004402040f30704000400040904000400f307040087040409040087040000403010
0070e1a9102000b0210a30400080210a20400070e1a92004000400040004000400870400001020100070e1a90000000000000000000000000000000000000000
__gff__
0000000000000000000000000000000000000000000000000000000000000000000000000000000000000000000000020000000100000000000000000000000000000000000000000000000000000000000000000000000000000000000000000000000000000000000000000000000000000000000000000000000000000000
0000000000000000000000000000000000000000000000000000000000000000000000000000000000000000000000000000000000000000000000000000000000000000000000000000000000000000000000000000000000000000000000000000000000000000000000000000000000000000000000000000000000000000
__map__
0b0c0d0d0d0d0d0d0d0d0d0d0d0d0d0d0d0d0d0d0d0d0d0d0d0d0d0d0d0d0d0d6c6d3a3a3a3a3a3a3a3a3a3a3a3a3a3a3a3a3a3a3a3a3a3a3a3a3a3a3a3a3a3a3a3a3a3a3a3a3a3a3a3a3a3a3a3a3a3a3a3a102020202020202020202020201a0000000000000000000000000000000000000000000000000000000000000000
1b4445461d1d54551d4756571d67661d1d1d54551d1d1d071d1d1d05061d1d1d7c7d3a3a3a3a3a3a3a3a3a3a3a3a3a3a3a3a3a3a3a3a3a3a3a3a3a3a3a3a3a3a3a3a3a3a3a3a3a3a3a3a3a3a3a3a3a3a3a3a0a2f2f2f2f2f2f2f2f2f2f2f3f3f3f3f000000000000000000000000000000000000000000000000000000000000
2b2c2d2d2d2d772d2d2d2d2d2d2d2d2d2d2d772d2d2d2d2d2d2d2d2d2d2d2d2d6e6f3a3a3a3a3a3a3a3a3a3a3a3a3a3a3a3a3a3a3a3a3a3a3a3a3a3a3a3a3a3a3a3a3a3a3a3a3a3a3a3a3a3a3a3a3a3a3a3a0a3f3f3f3f3f3f3f3f3f3f3f3f3f3f3f000000000000000000000000000000000000000000000000000000000000
2b3c0000000000000000000000000000000000000000000000000000000000007e6f3a3a3a3a3a3a3a3a3a3a3a3a3a3a3a3a3a3a3a3a3a3a3a3a3a3a3a3a3a3a3a3a3a3a3a3a3a3a3a3a3a3a3a3a3a3a3a3a0a3f3f3f3f3f3f3f3f3f3f3f3f3f3f3f000000000000000000000000000000000000000000000000000000000000
2b3c0000000000000000000000000000000000000000000000000000000000007e6f3a3a3a3a3a3a3a3a3a3a3a3a3a3a3a3a3a3a3a3a3a3a3a3a3a3a3a3a3a3a3a3a3a3a3a3a3a3a3a3a3a3a2f2f2f3a3a3a0a3f3f3f3f3f3f3f3f3f3f3f3f3f3f3f000000000000000000000000000000000000000000000000000000000000
2b740000000000000000000000000000000000000000000000000000000000007e6f3a3a3a3a3a3a3a3a3a3a3a3a3a3a3a3a3a3a3a3a3a3a3a3a3a3a3a3a3a3a3a3a3a3a3a3a3a3a3a3a3a3a2f2f2f2f3a3a0a3f3f3f3f3f3f3f3f3f3f3f3f3f3f3f000000000000000000000000000000000000000000000000000000000000
2b750000000000000000000000000000000000000000000000000000000000007e6f3a3a3a3a3a3a3a3a3a3a3a3a3a3a3a3a3a3a3a3a3a3a3a3a3a3a3a3a3a3a3a3a3a3a3a3a3a3a3a3a3a2f2f2f2f2f2f3a0a3f3f3f3f3f3f3f3f3f3f3f3f3f3f3f000000000000000000000000000000000000000000000000000000000000
2b3c00000000000000000000000000000000000000000000000000000000000064653a3a3a3a3a3a3a3a3a3a3a3a3a3a3a3a3a3a3a3a3a3a3a3a3a3a3a3a3a3a3a3a3a3a3a3a3a3a3a3a2f2f2f2f2f2f2f2f0a3f3f3f3f3f3f3f3f3f3f3f3f3f3f3f000000000000000000000000000000000000000000000000000000000000
2b7600000000000000000000000000000000000000000000000000000000000064653a3a3a3a3a3a3a3a3a3a3a3a3a3a3a3a3a3a3a3a3a3a3a3a3a3a3a3a3a3a3a3a3a3a3a3a3a3a3a3a2f2f2f2f2f2f2f2f0a3f3f3f3f3f3f3f3f3f3f3f3f3f3f3f000000000000000000000000000000000000000000000000000000000000
2b760000000000000000000000000000000000000000000000000000000000003b3d3a3a3a3a3a3a3a3a3a3a3a3a3a3a3a3a3a3a3a3a3a3a3a3a3a3a3a3a3a3a3a3a3a3a3a3a3a3a3a2f2f2f2f2f2f2f2f2f0a3f3f3f3f3f3f3f3f3f3f3f3f3f3f3f000000000000000000000000000000000000000000000000000000000000
2b760000000000000000000000000000000000000000000000000000000000003b3d3a3a3a3a3a3a3a3a3a3a3a3a3a3a3a3a3a3a3a3a3a3a3a3a3a3a3a3a3a3a3a3a3a3a3a3a3a3a2f2f2f2f2f2f2f2f2f2f0a3f3f3f3f3f3f3f3f3f3f3f3f3f3f3f000000000000000000000000000000000000000000000000000000000000
4c4d0000000000000000000000000000000000000000000000000000000000007e6f3a3a3a3a3a3a3a3a3a3a3a3a3a3a3a3a3a3a3a3a3a3a3a3a3a3a3a3a3a3a2f2f3a3a3a3a2f2f2f2f2f2f2f2f2f2f2f2f00000000000000000000000000000000000000000000000000000000000000000000000000000000000000000000
5c5d0000000000000000000000000000000000000000000000000000000000007e6f3a3a3a3a3a3a3a3a3a3a3a3a3a3a3a3a3a3a3a3a3a3a3a3a3a3a3a3a3a2f2f2f2f3a3a3a3a2f2f2f2f2f2f2f2f2f2f2f00000000000000000000000000000000000000000000000000000000000000000000000000000000000000000000
000000000000000000000000000000000000000000000000000000000000000000003a3a3a3a3a3a3a3a3a3a3a3a3a3a3a3a3a3a3a3a3a3a3a3a3a3a3a3a2f2f2f2f2f2f3a3a3a3a2f2f2f2f2f2f2f2f2f2f00000000000000000000000000000000000000000000000000000000000000000000000000000000000000000000
000000000000000000000000000000000000000000000000000000000000000000003a3a3a3a3a3a3a3a3a3a3a3a3a3a3a3a3a3a3a3a3a3a3a3a333a3a2f2f2f2f2f2f2f3a2f3a3a2f2f2f2f2f2f2f2f2f2f00000000000000000000000000000000000000000000000000000000000000000000000000000000000000000000
000000000000000000000000000000000000000000000000000000000000000000003a3a3a3a3a3a3a3a3a3a3a3a3a3a3a3a3a3a3a3a3a3a3a3a3a3a3a2f2f2f2f2f2f2f2f3a2f2f2f2f2f2f2f2f2f2f2f2f00000000000000000000000000000000000000000000000000000000000000000000000000000000000000000000
000000000000000000000000000000000000000000000000000000000000000000003a3a3a3a3a3a3a3a3a3a3a3a3a3a3a3a3a3a3a3a3a3a3a3a3a2f2f2f2f2f2f2f2f2f2f2f2f2f2f2f2f2f2f2f2f2f2f2f00000000000000000000000000000000000000000000000000000000000000000000000000000000000000000000
000000000000000000000000000000000000000000000000000000000000000000003a3a3a3a3a3a3a3a3a3a3a3a303030303a3a3a3a3a3a3a3a2f2f2f2f2f2f2f2f2f2f2f2f2f2f2f2f2f2f2f2f2f2f2f2f00000000000000000000000000000000000000000000000000000000000000000000000000000000000000000000
000000000000000000000000000000000000000000000000000000000000000000003a3a3a3a3a3a3a3a3a3a303031313130303a3a3a3a3a3a2f2f2f2f2f2f2f2f2f2f2f2f2f2f2f2f2f2f2f2f2f2f2f2f2f00000000000000000000000000000000000000000000000000000000000000000000000000000000000000000000
000000000000000000000000000000000000000000000000000000000000000000003a3a3a3a3a3a3a3a3a30303031323231303a3a3a3a2f2f2f2f2f2f2f2f2f2f2f2f2f2f2f2f2f2f2f2f2f2f2f2f2f2f2f00000000000000000000000000000000000000000000000000000000000000000000000000000000000000000000
000000000000000000000000000000000000000000000000000000000000000000003a3a3a3a3a3a3a3a3a30303031313131303a3a3a2f2f2f2f2f2f2f2f2f2f2f2f2f2f2f2f2f2f2f2f2f2f2f2f2f2f2f2f00000000000000000000000000000000000000000000000000000000000000000000000000000000000000000000
000000000000000000000000000000000000000000000000000000000000000000003a3a3a3a3a3a3a3a3a3a30303031303a3a3a3a2f2f2f2f2f2f3a3a2f2f2f2f2f2f2f2f2f2f2f2f2f2f2f2f2f2f2f2f2f00000000000000000000000000000000000000000000000000000000000000000000000000000000000000000000
000000000000000000000000000000000000000000000000000000000000000000003a3a3a3a3a3a3a3a3a3a3a3a30303a3a3a3a3a2f2f2f2f2f2f3a3a3a2f2f2f2f2f2f2f2f2f2f2f2f2f2f2f2f2f2f2f2f00000000000000000000000000000000000000000000000000000000000000000000000000000000000000000000
000000000000000000000000000000000000000000000000000000000000000000003a3a3a3a3a3a3a3a3a3a3a3a3a303a3a3a3a3a2f2f2f2f2f2f2f2f2f2f2f2f2f2f2f2f2f2f2f2f2f2f2f2f2f2f2f2f2f00000000000000000000000000000000000000000000000000000000000000000000000000000000000000000000
000000000000000000000000000000000000000000000000000000000000000000003a3a3a3a3a3a3a3a3a3a3a3a3a3a3a3a3a3a3a3a2f2f2f2f2f2f2f2f2f2f2f2f2f2f2f2f2f2f2f2f2f2f2f2f2f2f2f2f00000000000000000000000000000000000000000000000000000000000000000000000000000000000000000000
000000000000000000000000000000000000000000000000000000000000000000003a3a3a3a3a3a3a3a3a3a3a3a3a3a3a3a3a3a3a3a3a2f2f2f2f2f2f2f2f2f2f2f2f2f2f2f2f2f2f2f2f2f2f2f2f2f2f2f00000000000000000000000000000000000000000000000000000000000000000000000000000000000000000000
000000000000000000000000000000000000000000000000000000000000000000003a3a3a3a3a3a3a3a3a3a3a3a3a3a3a3a3a3a3a3a3a2f2f2f2f2f2f2f2f2f2f2f2f2f2f2f2f2f2f2f2f2f2f2f2f2f2f2f00000000000000000000000000000000000000000000000000000000000000000000000000000000000000000000
000000000000000000000000000000000000000000000000000000000000000000003a3a3a3a3a3a3a3a3a3a3a3a3a3a3a3a3a3a3a3a3a2f2f2f2f2f2f2f2f2f2f2f2f2f2f2f2f2f2f2f2f2f2f2f2f2f2f2f00000000000000000000000000000000000000000000000000000000000000000000000000000000000000000000
000000000000000000000000000000000000000000000000000000000000000000003a3a3a3a3a3a3a3a3a3a3a3a3a3a3a3a3a3a3a3a3a3a2f2f2f2f2f2f2f2f2f2f2f2f2f2f2f2f2f2f2f2f2f2f2f2f2f2f00000000000000000000000000000000000000000000000000000000000000000000000000000000000000000000
000000000000000000000000000000000000000000000000000000000000000000003a3a3a3a3a3a3a3a3a3a3a3a3a3a3a3a3a3a3a3a3a3a2f2f2f2f2f2f2f2f2f2f2f2f2f2f2f2f2f2f2f2f2f2f2f2f2f2f00000000000000000000000000000000000000000000000000000000000000000000000000000000000000000000
000000000000000000000000000000000000000000000000000000000000000000003a3a3a3a3a3a3a3a3a3a3a3a3a3a3a3a3a3a3a3a3a3a3a2f2f2f2f2f2f2f2f2f2f2f2f2f2f2f2f2f2f2f2f2f2f2f2f2f00000000000000000000000000000000000000000000000000000000000000000000000000000000000000000000
000000000000000000000000000000000000000000000000000000000000000000003a3a3a3a3a3a3a3a3a3a3a3a3a3a3a3a3a3a3a3a3a3a3a2f2f2f2f2f2f2f2f2f2f2f2f2f2f2f2f2f2f2f2f2f2f2f2f2f00000000000000000000000000000000000000000000000000000000000000000000000000000000000000000000
